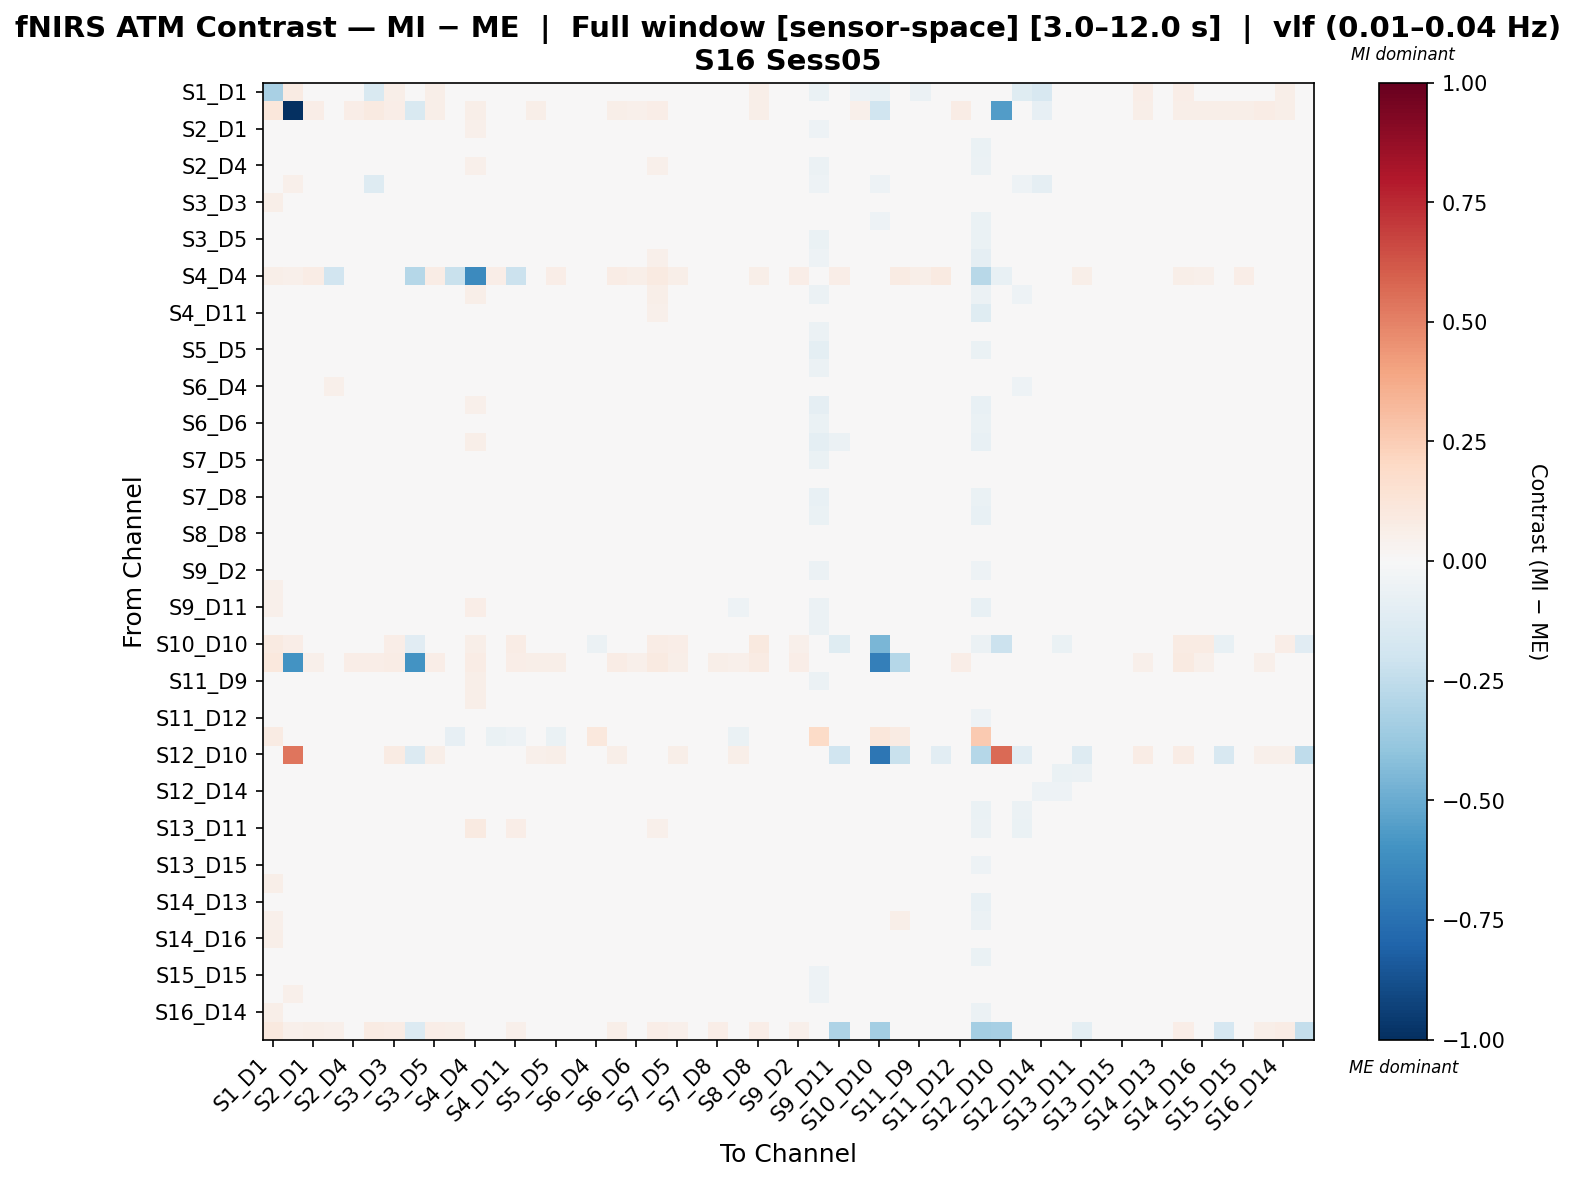

Values plotted in this chart, from the file beside it:
, S1_D1 hbo, S1_D3 hbo, S2_D1 hbo, S2_D2 hbo, S2_D4 hbo, S3_D1 hbo, S3_D3 hbo, S3_D4 hbo, S3_D5 hbo, S4_D2 hbo, S4_D4 hbo, S4_D6 hbo, S4_D11 hbo, S5_D3 hbo, S5_D5 hbo, S5_D7 hbo, S6_D4 hbo, S6_D5 hbo, S6_D6 hbo, S6_D8 hbo, S7_D5 hbo, S7_D7 hbo, S7_D8 hbo
S1_D1 hbo, -0.3208, 0.08322, -0.02127, 0.03938, -0.04525, -0.1551, 0.05865, -0.02985, 0.05705, 0.009878, 0.04566, 0.01142, 0.0436, 0.02208, 0.03446, -0.04651, 0.007285, 0.04138, 0.04454, 0.04735, 0.04837, 0.04519, 0.04305
S1_D3 hbo, 0.1118, -1.0, 0.06281, 0.02041, 0.06472, 0.09227, 0.06758, -0.1512, 0.05639, 0.01367, 0.06234, 0.01543, 0.04198, 0.05779, 0.041, 0.04155, 0.02926, 0.05684, 0.05146, 0.06779, 0.04659, 0.03146, 0.04415
S2_D1 hbo, 0.04483, 0.02844, 0.01351, 0.004187, 0.0006232, 0.02492, 0.008221, 0.008754, 0.01858, -0.01421, 0.05041, -0.01324, 0.01701, -0.01604, 0.004053, -0.0259, -0.01206, 0.02394, 0.01196, 0.02942, 0.007373, -0.006509, 0.005186
S2_D2 hbo, 0.03544, -0.005065, 0.001723, 0.0126, 0.01428, 0.02692, -0.02601, -0.01132, 0.008865, -0.01705, 0.03815, 0.009128, -7.99550902422746e-05, -0.02566, 0.009247, -0.001195, 0.01525, 0.03386, 0.01631, 0.04251, 0.01278, -0.005562, 0.01316
S2_D4 hbo, 0.02798, 0.02447, -0.008643, 0.00882, 0.02078, 0.004519, -0.007306, -0.005569, 0.01744, -0.01332, 0.05465, 0.009626, 0.02005, 0.004479, 0.01936, -0.01777, 0.00267, 0.032, 0.02151, 0.0515, 0.01343, -0.007526, 0.008995
S3_D1 hbo, -0.02562, 0.05419, 0.004893, 0.02005, -0.01868, -0.1258, 0.03715, -0.03596, 0.03139, -0.004444, 0.03745, -0.009387, 0.01229, -0.006836, 0.005388, -0.03764, -0.008999, 0.01317, 0.01974, 0.006259, 0.03314, 0.0271, 0.01969
S3_D3 hbo, 0.05899, 0.03625, 0.02007, -0.01222, 0.004132, 0.04984, 0.0188, 0.03254, 0.008599, -0.02233, 0.03757, -0.02767, -0.001606, -0.02041, -0.008464, -0.01954, -0.01557, 0.008167, 0.003205, 0.01714, -0.009657, -0.03015, -0.003848
S3_D4 hbo, 0.04789, 0.03295, 0.01141, -0.01563, -0.00724, -0.006828, 0.02307, -0.01588, 0.03473, -0.04757, 0.01698, 0.003548, -0.02329, 0.005286, 0.03027, -0.02486, -0.01994, 0.03143, 0.02547, 0.02559, 0.03473, 0.009838, 0.01844
S3_D5 hbo, 0.0436, 0.01671, 0.01639, 0.01194, 0.01616, 0.03924, -0.005737, 0.02401, 0.01406, 0.003197, 0.0454, -0.0001902, 0.01498, -0.0289, -0.004745, -0.002228, -0.009811, 0.003257, 0.006182, 0.01337, 0.01285, -0.005876, -0.0134
S4_D2 hbo, 0.01562, -0.006603, -0.0108, 0.003094, 0.005536, 0.0134, -0.02685, -0.02718, 0.01619, 0.03967, 0.02742, 0.03038, -0.009361, -0.01266, 0.02123, 0.003456, 0.01523, 0.04531, 0.01119, 0.0511, 0.0207, -0.006757, 0.01824
S4_D4 hbo, 0.05651, 0.05348, 0.07454, -0.195, -0.008371, 0.04531, 0.03672, -0.2853, 0.07481, -0.2228, -0.6384, 0.0661, -0.2167, 0.03087, 0.06972, 0.04362, -0.04498, 0.07715, 0.05693, 0.0928, 0.06006, 0.03046, 0.04241
S4_D6 hbo, 0.01908, 0.001699, 0.004121, 0.02525, 0.02823, 0.01294, -0.02189, 0.01828, 0.02228, 0.031, 0.06002, 0.04607, 0.03476, -0.01578, 0.03687, -0.004458, -0.004318, 0.04964, 0.007887, 0.05935, 0.01844, -0.0207, 0.01536
S4_D11 hbo, 0.04791, 0.005316, 0.01589, -0.01052, 0.02376, 0.02762, -0.01601, -0.02466, 0.02498, -0.03461, 0.03974, 0.02306, -0.01824, -0.01793, 0.01794, -0.004352, -0.001979, 0.02575, 0.00833, 0.05313, 0.0123, -0.01114, 0.007834
S5_D3 hbo, 0.03687, 0.04239, 0.01644, 0.0007658, 0.03174, 0.02824, 0.001455, 0.03168, 0.001361, -0.003253, 0.03611, -0.001603, 0.007174, 0.03038, 0.008997, -0.02212, -0.008621, 0.02759, 0.0007928, 0.04039, 0.005757, -0.04095, 0.004992
S5_D5 hbo, 0.0316, 0.01144, 0.01049, 0.02245, 0.02901, 0.02372, -0.01193, 0.02635, 0.007041, 0.01276, 0.04605, 0.02244, 0.01788, -0.01214, -0.002676, -0.00585, 0.0007573, 0.02536, 0.02519, 0.0208, 0.01093, -0.004495, -0.01557
S5_D7 hbo, 0.03263, 0.02827, 0.0002676, 0.01353, 0.006042, 0.015, -0.005999, -0.0001526, 0.02028, 0.007645, 0.03081, 0.001535, 0.007676, -0.02508, 0.004365, 0.006398, -0.01735, 0.02551, 0.01006, 0.03243, 0.02655, 0.01754, 0.01568
S6_D4 hbo, 0.02788, 0.01304, 0.007664, 0.05153, 0.02633, 0.02319, -0.01015, 0.0008921, 0.008004, 0.02491, 0.0344, 0.006351, 0.01956, -0.01182, 0.01584, -0.01988, 0.03673, 0.03659, 0.0117, 0.03761, 0.01652, -0.03263, 0.02847
S6_D5 hbo, 0.03428, 0.00799, 0.009611, 0.02596, 0.02283, 0.02078, -0.01214, 0.01886, -0.006702, 0.01338, 0.05197, 0.01926, 0.01172, -0.008556, -0.0003339, -0.003005, 0.004486, 0.01971, 0.01744, 0.02008, 0.01593, -0.009804, -0.02413
S6_D6 hbo, 0.04121, 0.02355, 0.01323, 0.0211, 0.02151, 0.03615, -0.004104, 0.02482, 0.009448, 0.0002782, 0.0448, -0.00858, 0.01342, -0.02176, 0.01703, -0.01728, -0.004015, 0.03713, 0.03138, 0.03379, 0.02101, -0.02308, 0.002023
S6_D8 hbo, 0.03894, 0.01405, 0.01103, 0.02195, 0.03608, 0.01261, -0.00981, 0.007064, -0.008912, 0.009201, 0.06159, 0.0203, 0.02261, -7.841109396254604e-05, -0.02142, -0.00525, -0.008427, 0.001564, 0.008107, 0.006087, 0.01625, -0.009731, -0.03693
S7_D5 hbo, 0.03746, 0.009384, 0.007047, 0.01602, 0.01313, 0.03347, -0.02059, 0.02487, 0.01792, 0.003691, 0.03852, -0.0003749, 0.006307, -0.02514, 0.001893, 0.004376, -0.004124, 0.02795, 0.01645, 0.03102, 0.007794, -0.0004531, 0.0083
S7_D7 hbo, 0.04597, 0.02246, 0.01263, 0.01361, 0.01332, 0.04125, -0.01316, 0.01889, 0.01598, 0.00388, 0.02762, -0.008451, 0.006695, -0.04273, 0.008049, 0.0232, -0.02395, 0.01906, 0.001482, 0.02635, 0.02417, 0.009287, 0.02209
S7_D8 hbo, 0.03573, 0.01654, 0.006824, 0.01919, 0.01282, 0.03214, -0.01158, 0.01757, -0.005296, 0.008361, 0.02691, 0.002912, 0.006109, -0.01833, -0.01636, 0.00339, 0.005839, 0.0002311, 0.006628, 0.002052, 0.01477, 0.005254, -0.001552
S8_D6 hbo, 0.03207, 0.02497, 0.008914, 0.012, 0.01569, 0.03067, -0.01058, 0.02038, -0.003564, 0.001402, 0.01175, -0.01104, -0.01178, 0.00121, -0.007804, -0.003238, 0.01066, 0.01308, 0.009775, 0.01437, 0.01421, -0.01213, 0.002072
S8_D8 hbo, 0.04701, 0.01396, 0.002069, 0.009641, 0.01474, 0.0355, -0.01891, 0.02171, -0.005282, -0.002035, 0.04292, -0.01392, 0.01088, -0.01252, -0.00308, -0.002315, 0.005463, 0.025, 0.01816, 0.04135, -0.01014, -0.02181, 0.006729
S8_D15 hbo, 0.03556, 0.02329, 0.01314, 0.01907, 0.01286, 0.0349, -0.01107, 0.01746, 0.01696, 0.01093, 0.03122, -0.001209, 0.006317, -0.02581, 0.01814, 0.0001466, -0.0179, 0.03054, 0.008409, 0.0349, 0.01898, -0.02457, 0.02566
S9_D2 hbo, 0.03435, 0.01007, 0.005935, 0.01764, 0.01952, 0.0327, -0.0182, 0.01759, 0.009193, 0.01343, 0.04595, 0.0001565, 0.01975, -0.01232, 0.008161, -0.003377, -0.002059, 0.03397, 0.01385, 0.04968, 0.001928, -0.02255, 0.007316
S9_D9 hbo, 0.05276, 0.03157, 0.007017, 0.008813, -0.0006184, 0.01753, 0.002511, 0.01217, -0.009869, -0.002904, 0.04757, -0.02444, 0.02593, -0.03322, -0.04557, -0.02442, -0.008536, -0.01573, -0.01941, 0.007702, -0.01181, 0.005938, -0.0122
S9_D11 hbo, 0.05191, 0.004059, 0.01816, 0.03354, 0.02356, 0.04663, -0.02516, 0.02594, 0.01742, 0.01267, 0.0665, 0.01177, 0.03904, -0.04753, -0.006129, 0.004391, 0.01053, 0.02691, 0.01081, 0.01219, 0.02977, 0.001829, -0.02543
S10_D9 hbo, 0.03475, 0.04138, 0.01961, -0.002365, 0.005083, 0.02313, 0.02245, 0.01184, 0.02318, -0.01421, 0.04119, -0.02049, 0.00914, -0.01423, -0.01233, -0.02341, -0.03508, 0.01019, -0.006302, 0.03118, -0.01058, -0.01108, 0.009173
S10_D10 hbo, 0.09079, 0.0641, 0.02451, 0.04358, 0.04848, -0.003212, 0.0641, -0.1102, 0.03418, -0.02347, 0.06113, -0.01044, 0.07699, 0.01923, 0.01388, -0.04809, -0.05932, 0.01979, 0.01147, 0.07224, 0.0641, 0.01768, 0.03418
S10_D12 hbo, 0.1053, -0.599, 0.05032, 0.04643, 0.06495, 0.06524, 0.07716, -0.5997, 0.06556, 0.02627, 0.07717, 0.03487, 0.06488, 0.05469, 0.06188, 0.01839, 0.02858, 0.07459, 0.05004, 0.09304, 0.06016, 0.01554, 0.0581
S11_D9 hbo, 0.03114, 0.02987, 0.008417, -0.003901, 0.005891, 0.01671, 0.005712, 0.00556, 0.02109, -0.0132, 0.05668, 0.001132, 0.01889, -0.004231, -0.005266, -0.01917, -0.02296, 0.006272, 0.0006531, 0.03083, -0.01287, -0.004014, 0.01091
S11_D11 hbo, 0.03241, 0.00749, -0.008971, 0.02786, 0.004529, 0.01574, -0.01703, -0.01147, 0.02734, 0.01092, 0.05652, 0.001373, 0.03899, -0.02772, 0.00678, -0.02029, 0.001027, 0.03105, 0.01306, 0.04326, 0.01131, -0.004922, 0.01129
S11_D12 hbo, 0.0223, 0.04791, 0.01893, -0.00106, 0.01049, 0.01456, 0.03929, 0.01673, 0.02371, -0.0159, 0.03895, -0.01912, 0.009979, -0.009786, 0.006556, -0.03151, -0.01976, 0.0196, 0.001011, 0.03218, 0.009236, -0.02397, 0.01093
S11_D13 hbo, 0.08411, 0.01287, -0.01769, -0.009954, 0.01812, -0.005907, -0.02504, -0.01958, -0.04285, -0.08323, -0.006925, -0.06987, -0.05103, -0.0295, -0.06354, -0.0384, 0.1027, -0.02442, -0.04674, 0.02971, -0.02504, -0.02504, -0.04791
S12_D10 hbo, 0.03513, 0.5383, 0.03875, 0.0, 0.02064, 0.03875, 0.0833, -0.1393, 0.06157, 0.0, -0.009422, 0.02173, 0.02897, 0.05433, 0.06157, 0.009777, -0.03006, 0.05795, 0.04346, 0.04708, 0.05795, 0.01811, 0.02535
S12_D12 hbo, 0.02629, 0.042, 0.008326, 0.003236, -0.006895, -0.001333, 0.02315, 0.01937, 0.02195, -0.02729, 0.009802, -0.04908, -0.01271, -0.01653, -0.006561, 0.003271, -0.03433, 0.004524, -0.009637, 0.01161, 0.02497, 0.00368, 0.02665
S12_D14 hbo, 0.01155, 0.04919, 0.01477, 0.009815, -0.001642, -0.01563, 0.0259, 0.002305, 0.02686, -0.0213, 0.03672, -0.03565, 0.01908, -0.01793, -0.001113, -0.02564, -0.01611, 0.02098, 0.00547, 0.02993, 0.02139, -0.01392, 0.01692
S13_D6 hbo, 0.02718, 0.009446, 0.0164, 0.04165, 0.03606, 0.02184, -0.008905, 0.02919, 0.01368, 0.0286, 0.02867, 0.02998, 0.006726, -0.0251, 0.02428, -0.0111, 0.0112, 0.02519, 0.01319, 0.03739, 0.02771, -0.02132, 0.007401
S13_D11 hbo, 0.04877, -0.01799, 0.002439, 0.03671, 0.0431, 0.03538, -0.01441, 0.002455, 0.008193, 0.0172, 0.09112, 0.00532, 0.06799, -0.01086, -0.004272, -0.02978, 0.035, 0.03023, 0.0248, 0.05169, -0.01003, -0.02789, -0.0004148
S13_D13 hbo, 0.03857, 0.02903, 0.006475, 0.0138, 0.01103, 0.03587, -0.00368, 0.01204, 0.004611, 0.01105, 0.024, -0.01942, 0.003822, -0.02177, 0.0005771, -0.003083, -0.007702, 0.02056, 0.004287, 0.03046, 0.004847, -0.0241, 0.02227
S13_D15 hbo, 0.03391, 0.007131, 0.01016, 0.03325, 0.01638, 0.0349, -0.0194, 0.02105, 0.02807, 0.02328, 0.01735, 0.008823, -0.0004885, -0.03368, 0.02138, 0.01232, -0.005605, 0.04024, 0.01352, 0.03907, 0.03121, -0.01539, 0.02108
S14_D12 hbo, 0.05671, 0.03713, 0.001702, 0.01018, -0.003414, 0.04139, -0.003191, 0.02669, 0.01353, 0.00394, 0.01561, -0.02833, -0.01164, -0.03965, 0.004169, -0.006317, -0.0374, 0.02094, -0.003279, 0.01643, 0.01776, -0.01317, 0.01283
S14_D13 hbo, 0.04075, 0.01792, -0.008123, 0.01924, -0.007507, 0.02352, -0.01383, -0.006445, 0.00697, 0.01271, -0.0283, -0.02777, -0.03665, -0.03054, 0.0003225, 0.005992, -0.007146, 0.02761, 0.0005453, 0.02269, 0.01422, 0.002058, 0.02289
S14_D14 hbo, 0.05408, 0.02478, 0.006654, 0.004797, 0.01611, 0.03486, 0.0003451, 0.01409, 0.0008047, -0.01116, 0.0385, -0.01717, 0.007717, -0.02348, -0.004882, -0.02032, -0.01053, 0.01518, -0.001127, 0.02594, 0.0004007, -0.01719, -0.007585
S14_D16 hbo, 0.05844, 0.04168, 0.01813, 0.002249, 0.00899, 0.04552, 0.01241, 0.01609, 0.02101, -0.0163, 0.03938, -0.03478, 0.01113, -0.03859, -0.002284, -0.02284, -0.0322, 0.02093, 0.00423, 0.03275, 0.008057, -0.02085, 0.003344
S15_D13 hbo, 0.03713, 0.03527, -0.007523, 0.0006988, -0.01326, 0.01361, 0.004179, -0.03023, 0.02188, -0.009922, 0.03118, -0.01922, -0.0003472, -0.0194, 0.002143, 0.000969, -0.0175, 0.01535, 0.001136, 0.02032, 0.02534, 0.03122, 0.02198
S15_D15 hbo, 0.03093, 0.03178, 0.01211, 0.01623, 0.01429, 0.02732, -0.0009406, 0.0119, 0.02682, 0.00954, 0.04098, -0.001714, 0.01686, -0.03274, 0.01663, -0.0134, -0.02395, 0.02341, 0.006514, 0.03472, 0.01762, -0.01917, 0.01831
S15_D16 hbo, 0.04767, 0.05042, 0.01014, -0.004527, -0.004335, 0.02397, 0.03464, 0.005995, 0.01952, -0.01837, 0.039, -0.02338, 0.005324, -0.02378, 0.0009056, -0.03371, -0.03244, 0.01399, -0.005575, 0.02243, 0.0121, -0.0116, 0.003647
S16_D14 hbo, 0.05525, 0.03966, 0.01051, -0.01498, 0.002408, 0.04242, 0.006153, 0.006059, 0.01011, -0.007263, 0.01736, -0.03572, -0.002977, -0.01928, -0.006043, -0.009666, -0.02476, 0.007691, 0.002348, 0.02082, -0.005686, -0.02071, 0.003491
S16_D16 hbo, 0.09589, 0.05301, 0.06236, 0.05307, 0.04639, 0.08592, 0.07056, -0.139, 0.06262, 0.06127, 0.03962, 0.02508, 0.05182, 0.0272, 0.04644, 0.03259, 0.02709, 0.05663, 0.04806, 0.06655, 0.05443, 0.03577, 0.06581
